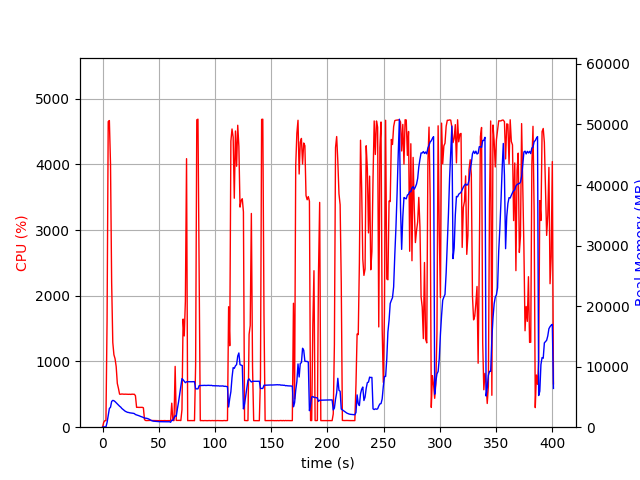

The file beside this chart, header and first rows:
elapsed_time, nproc, cpu, mem_real, mem_virtual
3.2901763916015625e-05, 1, 0.0, 6.535, 3186
1.006, 1, 72.5, 51.3, 648.6
2.014, 1, 100.2, 51.3, 648.6
3.021, 1, 99.3, 51.3, 648.6
4.027, 1, 1623, 772.3, 4765
5.047, 1, 4650, 1979, 6061
6.067, 1, 4666, 3090, 7130
7.087, 1, 4004, 3295, 7375
8.097, 1, 2199, 4251, 8477
9.107, 1, 1290, 4432, 8901
10.11, 1, 1102, 4373, 8933
11.12, 1, 1042, 4229, 8989
12.13, 1, 922.2, 4036, 8989
13.14, 1, 666.4, 3865, 8989
14.15, 1, 590.8, 3660, 8989
15.15, 1, 503.0, 3470, 9069
16.16, 1, 501.3, 3318, 9165
17.17, 1, 505.3, 3094, 9165
18.18, 1, 503.3, 2934, 9165
19.18, 1, 501.4, 2759, 9165
20.19, 1, 502.8, 2634, 9165
21.2, 1, 501.6, 2544, 9165
22.2, 1, 501.6, 2455, 9165
23.21, 1, 500.1, 2431, 9165
24.22, 1, 501.4, 2374, 9165
25.23, 1, 498.6, 2352, 9165
26.24, 1, 503.2, 2324, 9165
27.25, 1, 500.5, 2296, 9165
28.26, 1, 502.0, 2252, 9165
29.27, 1, 479.1, 2091, 9165
30.28, 1, 302.0, 2033, 9165
31.29, 1, 303.1, 1984, 9165
32.29, 1, 301.3, 1902, 9165
33.3, 1, 301.5, 1823, 9165
34.31, 1, 302.3, 1747, 9165
35.32, 1, 302.1, 1687, 9165
36.33, 1, 295.5, 1602, 9165
37.34, 1, 115.0, 1512, 9165
38.35, 1, 102.0, 1486, 9165
39.36, 1, 101.1, 1461, 9165
40.37, 1, 102.1, 1404, 9165
41.37, 1, 102.1, 1322, 9165
42.38, 1, 103.0, 1210, 9165
43.39, 1, 102.1, 1110, 9165
44.4, 1, 102.1, 1038, 9165
45.41, 1, 100.1, 994.8, 9165
46.42, 1, 101.0, 975.1, 9165
47.43, 1, 101.0, 955.2, 9165
48.44, 1, 100.1, 931.4, 9165
49.45, 1, 99.2, 931, 9165
50.46, 1, 100.0, 914.4, 9165
51.47, 1, 101.1, 909.2, 9165
52.48, 1, 100.1, 904.7, 9165
53.48, 1, 99.1, 902.5, 9165
54.49, 1, 100.0, 902.1, 9165
55.5, 1, 101.0, 901.6, 9165
56.51, 1, 99.1, 895.4, 9165
57.52, 1, 100.0, 895.4, 9165
58.53, 1, 100.0, 895.4, 9165
59.54, 1, 100.0, 899.9, 9165
... 337 more rows
